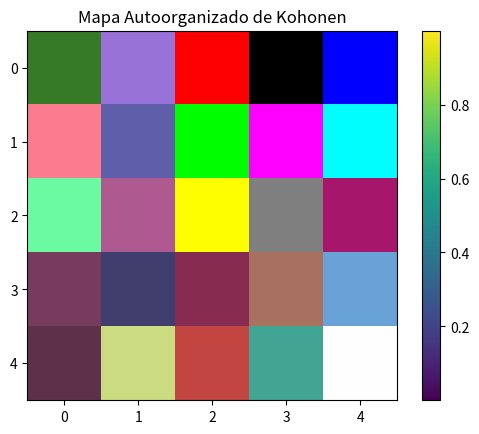

Reproduce this figure in Python.
# ------------------------------------------------------------------------------------
# CÓDIGO EXPLICATIVO: MAPAS AUTOORGANIZADOS DE KOHONEN PARA CLASIFICACIÓN DE DATOS
# ------------------------------------------------------------------------------------
# Este código implementa un Mapa Autoorganizado de Kohonen (SOM), una red neuronal no supervisada
# que organiza datos en un mapa bidimensional, preservando la topología de los datos originales.
# Se utiliza para tareas como la clasificación, reducción de dimensionalidad y visualización.

# ------------------------------------------------------------------------------------
# PASO 1: IMPORTAR LAS BIBLIOTECAS NECESARIAS
# ------------------------------------------------------------------------------------
# - Importamos `numpy` para realizar cálculos numéricos y manipulación de matrices.
# - Importamos `matplotlib.pyplot` para graficar el mapa resultante.
import numpy as np
import matplotlib.pyplot as plt

# ------------------------------------------------------------------------------------
# PASO 2: DEFINIR LA CLASE DEL MAPA AUTOORGANIZADO DE KOHONEN
# ------------------------------------------------------------------------------------
# - Esta clase implementa el algoritmo SOM.
# - Contiene métodos para inicializar el mapa, encontrar la neurona ganadora, actualizar pesos,
#   entrenar el mapa y graficar los resultados.
class MapaKohonen:
    def __init__(self, filas, columnas, dimensiones_entrada, tasa_aprendizaje=0.1, radio_inicial=1.0):
        """
        Inicializa el mapa de Kohonen.
        :param filas: Número de filas en el mapa (dimensión 1).
        :param columnas: Número de columnas en el mapa (dimensión 2).
        :param dimensiones_entrada: Dimensiones de los datos de entrada (ej: 3 para RGB).
        :param tasa_aprendizaje: Tasa inicial para ajustar los pesos.
        :param radio_inicial: Radio inicial de vecindad para actualizar pesos.
        """
        # Guardamos los parámetros iniciales
        self.filas = filas
        self.columnas = columnas
        self.dimensiones_entrada = dimensiones_entrada
        self.tasa_aprendizaje = tasa_aprendizaje
        self.radio_inicial = radio_inicial
        # Inicializamos los pesos del mapa con valores aleatorios entre 0 y 1
        self.pesos = np.random.random((filas, columnas, dimensiones_entrada))

    # ------------------------------------------------------------------------------------
    # PASO 3: ENCONTRAR LA NEURONA GANADORA
    # ------------------------------------------------------------------------------------
    # - Este método calcula cuál neurona del mapa tiene los pesos más cercanos al vector de entrada.
    # - Utiliza la distancia euclidiana para medir la similitud.
    def encontrar_ganador(self, entrada):
        """
        Encuentra la neurona ganadora (la más cercana a la entrada).
        :param entrada: Vector de entrada (ej: un color RGB).
        :return: Coordenadas de la neurona ganadora (fila, columna).
        """
        # Calculamos la distancia euclidiana entre la entrada y todos los pesos del mapa
        distancias = np.linalg.norm(self.pesos - entrada, axis=2)
        # Devolvemos las coordenadas de la neurona con la menor distancia
        return np.unravel_index(np.argmin(distancias), distancias.shape)

    # ------------------------------------------------------------------------------------
    # PASO 4: ACTUALIZAR LOS PESOS DEL MAPA
    # ------------------------------------------------------------------------------------
    # - Este método ajusta los pesos de las neuronas cercanas a la ganadora.
    # - La actualización depende de la distancia al ganador y de la iteración actual.
    def actualizar_pesos(self, entrada, ganador, iteracion, max_iteraciones):
        """
        Actualiza los pesos del mapa basándose en la entrada y la neurona ganadora.
        :param entrada: Vector de entrada.
        :param ganador: Coordenadas de la neurona ganadora.
        :param iteracion: Iteración actual del entrenamiento.
        :param max_iteraciones: Número máximo de iteraciones.
        """
        # Calculamos el radio de vecindad y la tasa de aprendizaje ajustados
        radio = self.radio_inicial * np.exp(-iteracion / max_iteraciones)
        tasa_aprendizaje = self.tasa_aprendizaje * np.exp(-iteracion / max_iteraciones)

        # Recorremos todas las neuronas del mapa
        for i in range(self.filas):
            for j in range(self.columnas):
                # Calculamos la distancia entre la neurona actual y la ganadora
                distancia = np.linalg.norm(np.array([i, j]) - np.array(ganador))
                if distancia <= radio:
                    # Calculamos la influencia de la neurona ganadora
                    influencia = np.exp(-distancia**2 / (2 * (radio**2)))
                    # Actualizamos los pesos de la neurona
                    self.pesos[i, j] += influencia * tasa_aprendizaje * (entrada - self.pesos[i, j])

    # ------------------------------------------------------------------------------------
    # PASO 5: ENTRENAR EL MAPA
    # ------------------------------------------------------------------------------------
    # - Este método entrena el mapa iterativamente con un conjunto de datos.
    # - En cada iteración, encuentra la neurona ganadora y actualiza los pesos.
    def entrenar(self, datos, iteraciones):
        """
        Entrena el mapa con los datos proporcionados.
        :param datos: Conjunto de datos de entrada (ej: colores RGB).
        :param iteraciones: Número de iteraciones de entrenamiento.
        """
        for iteracion in range(iteraciones):
            for entrada in datos:
                # Encontramos la neurona ganadora
                ganador = self.encontrar_ganador(entrada)
                # Actualizamos los pesos del mapa
                self.actualizar_pesos(entrada, ganador, iteracion, iteraciones)

    # ------------------------------------------------------------------------------------
    # PASO 6: GRAFICAR EL MAPA
    # ------------------------------------------------------------------------------------
    # - Este método grafica el mapa resultante después del entrenamiento.
    # - Muestra cómo se organizaron los datos en el espacio bidimensional.
    def graficar_mapa(self):
        """
        Grafica el mapa de Kohonen.
        """
        plt.imshow(self.pesos, interpolation='nearest')
        plt.title("Mapa Autoorganizado de Kohonen")
        plt.colorbar()
        plt.show()


# ------------------------------------------------------------------------------------
# PASO 7: EJEMPLO PRÁCTICO - CLASIFICACIÓN DE COLORES
# ------------------------------------------------------------------------------------
# - En este ejemplo, entrenamos el mapa con un conjunto de colores en formato RGB.
# - Después del entrenamiento, graficamos el mapa para visualizar cómo se organizaron los colores.
if __name__ == "__main__":
    # Creamos un conjunto de datos de colores (RGB)
    datos_colores = np.array([
        [1.0, 0.0, 0.0],  # Rojo
        [0.0, 1.0, 0.0],  # Verde
        [0.0, 0.0, 1.0],  # Azul
        [1.0, 1.0, 0.0],  # Amarillo
        [0.0, 1.0, 1.0],  # Cian
        [1.0, 0.0, 1.0],  # Magenta
        [0.5, 0.5, 0.5],  # Gris
        [0.0, 0.0, 0.0],  # Negro
        [1.0, 1.0, 1.0]   # Blanco
    ])

    # Creamos un mapa de Kohonen de 5x5 con 3 dimensiones de entrada (RGB)
    mapa = MapaKohonen(filas=5, columnas=5, dimensiones_entrada=3)

    # Entrenamos el mapa con los datos de colores
    mapa.entrenar(datos_colores, iteraciones=100)

    # Graficamos el mapa resultante
    mapa.graficar_mapa()

# ------------------------------------------------------------------------------------
# EXPLICACIÓN DETALLADA DEL ALGORITMO
# ------------------------------------------------------------------------------------
# 1. El SOM organiza datos en un espacio bidimensional preservando la topología.
# 2. Cada neurona tiene un vector de pesos que se ajusta durante el entrenamiento.
# 3. Ventajas: útil para visualización y reducción de dimensionalidad.
# 4. Limitaciones: requiere ajustar parámetros como la tasa de aprendizaje y el radio.